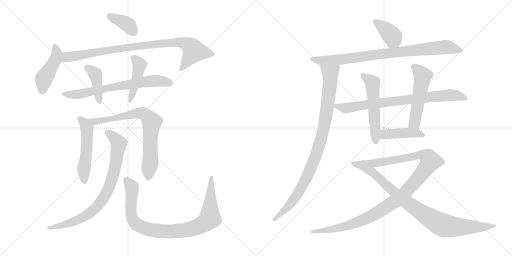
t = 0.00 s
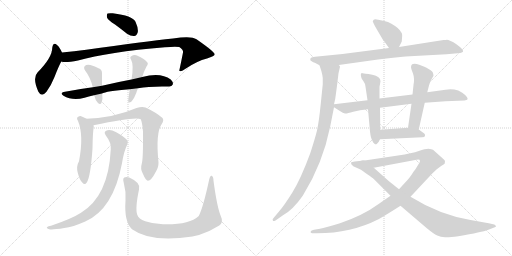
t = 3.02 s
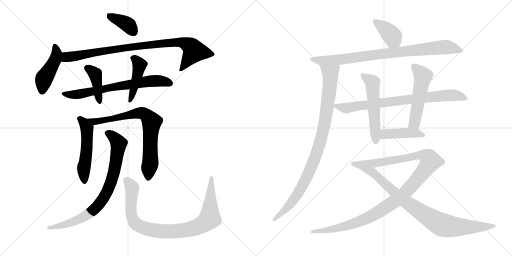
t = 6.04 s
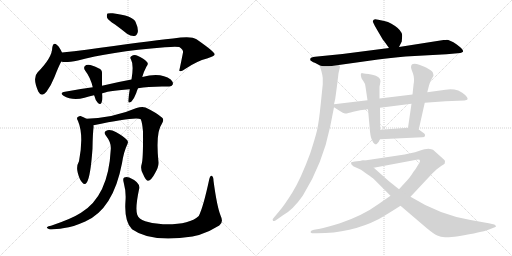
t = 9.06 s
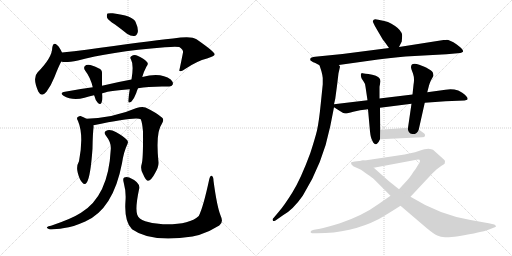
t = 12.07 s
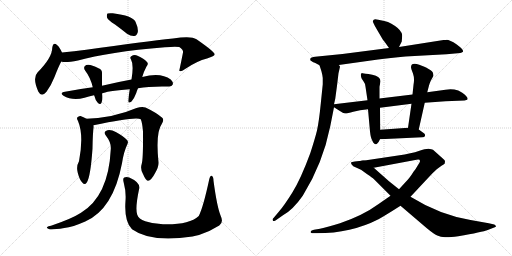
t = 15.09 s

The animated SVG that drew these frames (rendered in a browser with its animation timeline set to each time). Animation: 19 CSS @keyframes rules; one cycle of 15.09 s.

<svg version="1.1" viewBox="0 0 2048 1024" xmlns="http://www.w3.org/2000/svg">
  <g stroke="lightgray" stroke-dasharray="1,1" stroke-width="1" transform="scale(4, 4)">
    <line x1="0" y1="0" x2="256" y2="256"></line>
    <line x1="256" y1="0" x2="0" y2="256"></line>
    <line x1="128" y1="0" x2="128" y2="256"></line>
    <line x1="0" y1="128" x2="256" y2="128"></line>
    <line x1="256" y1="0" x2="512" y2="256"></line>
    <line x1="512" y1="0" x2="256" y2="256"></line>
    <line x1="384" y1="0" x2="384" y2="256"></line>
    <line x1="256" y1="128" x2="512" y2="128"></line>
  </g>
<g transform="scale(1, -1) translate(0, -850)">
   <style type="text/css">
    @keyframes keyframes0 {
      from {
       stroke: black;
       stroke-dashoffset: 378;
       stroke-width: 128;
       }
       55% {
       animation-timing-function: step-end;
       stroke: black;
       stroke-dashoffset: 0;
       stroke-width: 128;
       }
       to {
       stroke: black;
       stroke-width: 1024;
       }
       }
       #make-me-a-hanzi-animation-0 {
         animation: keyframes0 0.557617s both;
         animation-delay: 0.000000s;
         animation-timing-function: linear;
       }
    @keyframes keyframes1 {
      from {
       stroke: black;
       stroke-dashoffset: 446;
       stroke-width: 128;
       }
       59% {
       animation-timing-function: step-end;
       stroke: black;
       stroke-dashoffset: 0;
       stroke-width: 128;
       }
       to {
       stroke: black;
       stroke-width: 1024;
       }
       }
       #make-me-a-hanzi-animation-1 {
         animation: keyframes1 0.612956s both;
         animation-delay: 0.557617s;
         animation-timing-function: linear;
       }
    @keyframes keyframes2 {
      from {
       stroke: black;
       stroke-dashoffset: 895;
       stroke-width: 128;
       }
       74% {
       animation-timing-function: step-end;
       stroke: black;
       stroke-dashoffset: 0;
       stroke-width: 128;
       }
       to {
       stroke: black;
       stroke-width: 1024;
       }
       }
       #make-me-a-hanzi-animation-2 {
         animation: keyframes2 0.978353s both;
         animation-delay: 1.170573s;
         animation-timing-function: linear;
       }
    @keyframes keyframes3 {
      from {
       stroke: black;
       stroke-dashoffset: 687;
       stroke-width: 128;
       }
       69% {
       animation-timing-function: step-end;
       stroke: black;
       stroke-dashoffset: 0;
       stroke-width: 128;
       }
       to {
       stroke: black;
       stroke-width: 1024;
       }
       }
       #make-me-a-hanzi-animation-3 {
         animation: keyframes3 0.809082s both;
         animation-delay: 2.148926s;
         animation-timing-function: linear;
       }
    @keyframes keyframes4 {
      from {
       stroke: black;
       stroke-dashoffset: 404;
       stroke-width: 128;
       }
       57% {
       animation-timing-function: step-end;
       stroke: black;
       stroke-dashoffset: 0;
       stroke-width: 128;
       }
       to {
       stroke: black;
       stroke-width: 1024;
       }
       }
       #make-me-a-hanzi-animation-4 {
         animation: keyframes4 0.578776s both;
         animation-delay: 2.958008s;
         animation-timing-function: linear;
       }
    @keyframes keyframes5 {
      from {
       stroke: black;
       stroke-dashoffset: 439;
       stroke-width: 128;
       }
       59% {
       animation-timing-function: step-end;
       stroke: black;
       stroke-dashoffset: 0;
       stroke-width: 128;
       }
       to {
       stroke: black;
       stroke-width: 1024;
       }
       }
       #make-me-a-hanzi-animation-5 {
         animation: keyframes5 0.607259s both;
         animation-delay: 3.536784s;
         animation-timing-function: linear;
       }
    @keyframes keyframes6 {
      from {
       stroke: black;
       stroke-dashoffset: 518;
       stroke-width: 128;
       }
       63% {
       animation-timing-function: step-end;
       stroke: black;
       stroke-dashoffset: 0;
       stroke-width: 128;
       }
       to {
       stroke: black;
       stroke-width: 1024;
       }
       }
       #make-me-a-hanzi-animation-6 {
         animation: keyframes6 0.671549s both;
         animation-delay: 4.144043s;
         animation-timing-function: linear;
       }
    @keyframes keyframes7 {
      from {
       stroke: black;
       stroke-dashoffset: 756;
       stroke-width: 128;
       }
       71% {
       animation-timing-function: step-end;
       stroke: black;
       stroke-dashoffset: 0;
       stroke-width: 128;
       }
       to {
       stroke: black;
       stroke-width: 1024;
       }
       }
       #make-me-a-hanzi-animation-7 {
         animation: keyframes7 0.865234s both;
         animation-delay: 4.815592s;
         animation-timing-function: linear;
       }
    @keyframes keyframes8 {
      from {
       stroke: black;
       stroke-dashoffset: 801;
       stroke-width: 128;
       }
       72% {
       animation-timing-function: step-end;
       stroke: black;
       stroke-dashoffset: 0;
       stroke-width: 128;
       }
       to {
       stroke: black;
       stroke-width: 1024;
       }
       }
       #make-me-a-hanzi-animation-8 {
         animation: keyframes8 0.901855s both;
         animation-delay: 5.680826s;
         animation-timing-function: linear;
       }
    @keyframes keyframes9 {
      from {
       stroke: black;
       stroke-dashoffset: 922;
       stroke-width: 128;
       }
       75% {
       animation-timing-function: step-end;
       stroke: black;
       stroke-dashoffset: 0;
       stroke-width: 128;
       }
       to {
       stroke: black;
       stroke-width: 1024;
       }
       }
       #make-me-a-hanzi-animation-9 {
         animation: keyframes9 1.000326s both;
         animation-delay: 6.582681s;
         animation-timing-function: linear;
       }
    @keyframes keyframes10 {
      from {
       stroke: black;
       stroke-dashoffset: 386;
       stroke-width: 128;
       }
       56% {
       animation-timing-function: step-end;
       stroke: black;
       stroke-dashoffset: 0;
       stroke-width: 128;
       }
       to {
       stroke: black;
       stroke-width: 1024;
       }
       }
       #make-me-a-hanzi-animation-10 {
         animation: keyframes10 0.564128s both;
         animation-delay: 7.583007s;
         animation-timing-function: linear;
       }
    @keyframes keyframes11 {
      from {
       stroke: black;
       stroke-dashoffset: 858;
       stroke-width: 128;
       }
       74% {
       animation-timing-function: step-end;
       stroke: black;
       stroke-dashoffset: 0;
       stroke-width: 128;
       }
       to {
       stroke: black;
       stroke-width: 1024;
       }
       }
       #make-me-a-hanzi-animation-11 {
         animation: keyframes11 0.948242s both;
         animation-delay: 8.147135s;
         animation-timing-function: linear;
       }
    @keyframes keyframes12 {
      from {
       stroke: black;
       stroke-dashoffset: 945;
       stroke-width: 128;
       }
       75% {
       animation-timing-function: step-end;
       stroke: black;
       stroke-dashoffset: 0;
       stroke-width: 128;
       }
       to {
       stroke: black;
       stroke-width: 1024;
       }
       }
       #make-me-a-hanzi-animation-12 {
         animation: keyframes12 1.019043s both;
         animation-delay: 9.095377s;
         animation-timing-function: linear;
       }
    @keyframes keyframes13 {
      from {
       stroke: black;
       stroke-dashoffset: 781;
       stroke-width: 128;
       }
       72% {
       animation-timing-function: step-end;
       stroke: black;
       stroke-dashoffset: 0;
       stroke-width: 128;
       }
       to {
       stroke: black;
       stroke-width: 1024;
       }
       }
       #make-me-a-hanzi-animation-13 {
         animation: keyframes13 0.885579s both;
         animation-delay: 10.114420s;
         animation-timing-function: linear;
       }
    @keyframes keyframes14 {
      from {
       stroke: black;
       stroke-dashoffset: 537;
       stroke-width: 128;
       }
       64% {
       animation-timing-function: step-end;
       stroke: black;
       stroke-dashoffset: 0;
       stroke-width: 128;
       }
       to {
       stroke: black;
       stroke-width: 1024;
       }
       }
       #make-me-a-hanzi-animation-14 {
         animation: keyframes14 0.687012s both;
         animation-delay: 10.999999s;
         animation-timing-function: linear;
       }
    @keyframes keyframes15 {
      from {
       stroke: black;
       stroke-dashoffset: 521;
       stroke-width: 128;
       }
       63% {
       animation-timing-function: step-end;
       stroke: black;
       stroke-dashoffset: 0;
       stroke-width: 128;
       }
       to {
       stroke: black;
       stroke-width: 1024;
       }
       }
       #make-me-a-hanzi-animation-15 {
         animation: keyframes15 0.673991s both;
         animation-delay: 11.687011s;
         animation-timing-function: linear;
       }
    @keyframes keyframes16 {
      from {
       stroke: black;
       stroke-dashoffset: 429;
       stroke-width: 128;
       }
       58% {
       animation-timing-function: step-end;
       stroke: black;
       stroke-dashoffset: 0;
       stroke-width: 128;
       }
       to {
       stroke: black;
       stroke-width: 1024;
       }
       }
       #make-me-a-hanzi-animation-16 {
         animation: keyframes16 0.599121s both;
         animation-delay: 12.361002s;
         animation-timing-function: linear;
       }
    @keyframes keyframes17 {
      from {
       stroke: black;
       stroke-dashoffset: 1102;
       stroke-width: 128;
       }
       78% {
       animation-timing-function: step-end;
       stroke: black;
       stroke-dashoffset: 0;
       stroke-width: 128;
       }
       to {
       stroke: black;
       stroke-width: 1024;
       }
       }
       #make-me-a-hanzi-animation-17 {
         animation: keyframes17 1.146810s both;
         animation-delay: 12.960123s;
         animation-timing-function: linear;
       }
    @keyframes keyframes18 {
      from {
       stroke: black;
       stroke-dashoffset: 901;
       stroke-width: 128;
       }
       75% {
       animation-timing-function: step-end;
       stroke: black;
       stroke-dashoffset: 0;
       stroke-width: 128;
       }
       to {
       stroke: black;
       stroke-width: 1024;
       }
       }
       #make-me-a-hanzi-animation-18 {
         animation: keyframes18 0.983236s both;
         animation-delay: 14.106933s;
         animation-timing-function: linear;
       }
</style>
<path d="M 460.0 752.0 Q 482.0 736.0 508.0 715.0 Q 523.0 705.0 537.0 706.0 Q 547.0 707.0 551.0 721.0 Q 554.0 736.0 542.0 763.0 Q 530.0 788.0 451.0 797.0 Q 435.0 798.0 430.0 796.0 Q 426.0 792.0 428.0 780.0 Q 432.0 770.0 460.0 752.0 Z" fill="lightgray"></path> 
<path d="M 248.0 640.0 Q 238.0 662.0 229.0 669.0 Q 213.0 684.0 209.0 659.0 Q 209.0 620.0 150.0 560.0 Q 129.0 539.0 153.0 484.0 Q 166.0 459.0 186.0 483.0 Q 204.0 507.0 218.0 542.0 Q 233.0 581.0 245.0 604.0 C 255.0 624.0 255.0 624.0 248.0 640.0 Z" fill="lightgray"></path> 
<path d="M 245.0 604.0 Q 260.0 598.0 312.0 608.0 Q 432.0 642.0 660.0 661.0 Q 703.0 665.0 717.0 662.0 Q 735.0 649.0 732.0 640.0 Q 725.0 604.0 717.0 567.0 L 719.0 566.0 Q 726.0 562.0 742.0 575.0 Q 788.0 606.0 828.0 616.0 Q 859.0 626.0 859.0 633.0 Q 858.0 643.0 786.0 693.0 Q 765.0 708.0 692.0 696.0 Q 581.0 684.0 345.0 651.0 Q 296.0 644.0 248.0 640.0 C 218.0 637.0 215.0 607.0 245.0 604.0 Z" fill="lightgray"></path> 
<path d="M 552.0 497.0 Q 600.0 506.0 674.0 504.0 Q 687.0 503.0 691.0 512.0 Q 694.0 521.0 683.0 532.0 Q 643.0 562.0 569.0 542.0 L 526.0 532.0 Q 471.0 522.0 408.0 507.0 L 371.0 501.0 Q 317.0 494.0 260.0 483.0 Q 236.0 479.0 254.0 467.0 Q 290.0 446.0 338.0 459.0 Q 354.0 465.0 376.0 469.0 L 408.0 476.0 Q 423.0 485.0 519.0 493.0 L 552.0 497.0 Z" fill="lightgray"></path> 
<path d="M 408.0 507.0 L 408.0 556.0 Q 409.0 572.0 394.0 577.0 Q 361.0 595.0 345.0 590.0 Q 330.0 583.0 341.0 567.0 Q 362.0 540.0 371.0 501.0 C 378.0 472.0 368.0 488.0 376.0 469.0 L 377.0 468.0 Q 381.0 450.0 391.0 439.0 Q 401.0 429.0 406.0 439.0 Q 412.0 455.0 409.0 473.0 Q 408.0 474.0 408.0 476.0 L 408.0 507.0 Z" fill="lightgray"></path> 
<path d="M 569.0 542.0 Q 569.0 543.0 570.0 545.0 Q 574.0 561.0 586.0 584.0 Q 596.0 596.0 587.0 603.0 Q 577.0 616.0 550.0 627.0 Q 537.0 633.0 525.0 625.0 Q 518.0 621.0 524.0 612.0 Q 536.0 591.0 526.0 532.0 L 519.0 493.0 Q 513.0 453.0 513.0 445.0 Q 514.0 435.0 526.0 444.0 Q 536.0 454.0 545.0 478.0 Q 548.0 488.0 552.0 497.0 L 569.0 542.0 Z" fill="lightgray"></path> 
<path d="M 346.0 375.0 Q 334.0 382.0 322.0 386.0 Q 315.0 387.0 309.0 380.0 Q 306.0 376.0 312.0 366.0 Q 336.0 309.0 316.0 205.0 Q 304.0 184.0 311.0 159.0 Q 318.0 131.0 329.0 120.0 Q 339.0 108.0 347.0 120.0 Q 362.0 141.0 370.0 256.0 Q 371.0 323.0 375.0 341.0 Q 375.0 345.0 374.0 349.0 C 373.0 360.0 372.0 361.0 346.0 375.0 Z" fill="lightgray"></path> 
<path d="M 567.0 195.0 Q 560.0 174.0 572.0 154.0 Q 584.0 126.0 592.0 127.0 Q 605.0 128.0 620.0 157.0 Q 635.0 181.0 634.0 200.0 Q 622.0 320.0 647.0 354.0 Q 657.0 369.0 650.0 378.0 Q 625.0 400.0 582.0 420.0 Q 567.0 424.0 546.0 418.0 Q 456.0 379.0 346.0 375.0 C 316.0 374.0 345.0 343.0 374.0 349.0 Q 545.0 385.0 563.0 373.0 Q 569.0 360.0 572.0 324.0 Q 573.0 215.0 567.0 195.0 Z" fill="lightgray"></path> 
<path d="M 443.0 252.0 Q 434.0 66.0 324.0 -1.0 Q 287.0 -25.0 204.0 -53.0 Q 192.0 -54.0 189.0 -58.0 Q 183.0 -62.0 197.0 -67.0 Q 209.0 -70.0 257.0 -62.0 Q 291.0 -58.0 341.0 -36.0 Q 453.0 13.0 488.0 197.0 Q 495.0 243.0 509.0 272.0 Q 515.0 282.0 508.0 290.0 Q 493.0 306.0 463.0 322.0 Q 445.0 332.0 430.0 329.0 Q 411.0 325.0 424.0 307.0 Q 446.0 279.0 443.0 252.0 Z" fill="lightgray"></path> 
<path d="M 883.0 -14.0 Q 868.0 22.0 854.0 127.0 Q 854.0 143.0 847.0 147.0 Q 841.0 150.0 837.0 133.0 Q 813.0 21.0 795.0 -14.0 Q 756.0 -50.0 652.0 -47.0 Q 612.0 -46.0 581.0 -35.0 Q 554.0 -25.0 549.0 -9.0 Q 540.0 16.0 556.0 92.0 Q 565.0 119.0 517.0 140.0 Q 505.0 144.0 497.0 140.0 Q 490.0 136.0 495.0 119.0 Q 505.0 82.0 502.0 47.0 Q 496.0 -37.0 528.0 -67.0 Q 604.0 -122.0 770.0 -96.0 Q 782.0 -93.0 796.0 -90.0 Q 836.0 -78.0 877.0 -52.0 Q 895.0 -39.0 883.0 -14.0 Z" fill="lightgray"></path> 
<path d="M 1596.0 662.5 L 1607.0 684.5 L 1608.0 697.5 Q 1610.0 714.5 1606.0 719.5 Q 1598.0 737.5 1564.0 756.5 Q 1553.0 763.5 1537.0 766.5 L 1513.0 771.5 Q 1499.0 775.5 1495.0 771.5 Q 1491.0 767.5 1491.0 765.5 Q 1491.0 763.5 1500.0 745.5 L 1531.0 692.5 Q 1533.0 691.5 1556.0 658.5 C 1573.0 633.5 1583.0 635.5 1596.0 662.5 Z" fill="lightgray"></path> 
<path d="M 1355.0 590.5 L 1512.0 612.5 Q 1560.0 619.5 1622.0 624.5 L 1786.0 633.5 L 1831.0 637.5 Q 1843.0 637.5 1847.0 640.5 Q 1851.0 643.5 1852.0 643.5 L 1852.0 647.5 Q 1851.0 654.5 1827.0 672.5 Q 1794.0 693.5 1784.0 690.5 L 1774.0 690.5 L 1596.0 662.5 L 1556.0 658.5 L 1370.0 634.5 L 1270.0 624.5 Q 1249.0 622.5 1244.0 619.5 Q 1239.0 615.5 1242.0 608.5 L 1253.0 601.5 Q 1257.0 601.5 1278.0 589.5 C 1292.0 581.5 1325.0 586.5 1355.0 590.5 Z" fill="lightgray"></path> 
<path d="M 1354.0 557.5 L 1360.0 583.5 Q 1360.0 585.5 1355.0 590.5 C 1352.0 620.5 1269.0 618.5 1278.0 589.5 L 1286.0 564.5 Q 1290.0 549.5 1291.0 538.5 L 1291.0 513.5 L 1283.0 435.5 Q 1276.0 364.5 1268.0 328.5 Q 1259.0 292.5 1241.0 237.5 Q 1203.0 134.5 1170.0 81.5 Q 1137.0 28.5 1116.0 4.5 L 1095.0 -20.5 Q 1087.0 -27.5 1092.0 -32.5 Q 1093.0 -35.5 1102.0 -31.5 L 1132.0 -10.5 Q 1171.0 10.5 1211.0 67.5 Q 1291.0 195.5 1321.0 345.5 L 1336.0 421.5 L 1336.0 433.5 L 1341.0 455.5 L 1348.0 507.5 L 1354.0 557.5 Z" fill="lightgray"></path> 
<path d="M 1336.0 421.5 L 1358.0 407.5 Q 1373.0 397.5 1380.0 396.5 Q 1387.0 395.5 1413.0 403.5 Q 1438.0 411.5 1472.0 413.5 L 1520.0 419.5 L 1646.0 435.5 L 1699.0 439.5 L 1782.0 445.5 L 1858.0 448.5 Q 1867.0 450.5 1869.0 451.5 Q 1876.0 460.5 1849.0 479.5 Q 1836.0 487.5 1833.0 488.5 Q 1808.0 496.5 1782.0 491.5 L 1709.0 481.5 L 1650.0 472.5 L 1518.0 456.5 L 1470.0 449.5 L 1336.0 433.5 C 1320.0 431.5 1320.0 431.5 1336.0 421.5 Z" fill="lightgray"></path> 
<path d="M 1472.0 413.5 L 1480.0 324.5 Q 1483.0 297.5 1489.0 288.5 Q 1492.0 279.5 1498.0 275.5 Q 1502.0 270.5 1508.0 275.5 Q 1514.0 279.5 1520.0 293.5 L 1521.0 331.5 L 1520.0 419.5 L 1518.0 456.5 L 1518.0 503.5 L 1522.0 525.5 Q 1522.0 544.5 1489.0 551.5 Q 1455.0 557.5 1450.0 557.5 Q 1439.0 558.5 1446.0 537.5 L 1455.0 523.5 Q 1461.0 516.5 1462.0 503.5 L 1470.0 449.5 L 1472.0 413.5 Z" fill="lightgray"></path> 
<path d="M 1675.0 332.5 L 1699.0 439.5 L 1709.0 481.5 L 1716.0 508.5 Q 1718.0 516.5 1723.0 527.5 L 1734.0 547.5 Q 1734.0 550.5 1732.0 558.5 Q 1731.0 564.5 1716.0 573.5 Q 1701.0 582.5 1700.0 582.5 L 1677.0 591.5 Q 1644.0 602.5 1644.0 581.5 Q 1644.0 576.5 1652.0 556.5 Q 1659.0 536.5 1654.0 510.5 L 1650.0 472.5 L 1646.0 435.5 L 1632.0 339.5 C 1628.0 309.5 1668.0 303.5 1675.0 332.5 Z" fill="lightgray"></path> 
<path d="M 1520.0 293.5 L 1689.0 301.5 Q 1699.0 301.5 1700.0 307.5 Q 1701.0 312.5 1697.0 316.5 L 1675.0 332.5 L 1632.0 339.5 L 1521.0 331.5 C 1491.0 329.5 1490.0 292.5 1520.0 293.5 Z" fill="lightgray"></path> 
<path d="M 1562.0 67.5 L 1513.0 33.5 Q 1453.0 -10.5 1360.0 -42.5 Q 1311.0 -57.5 1280.0 -64.5 L 1256.0 -68.5 Q 1244.0 -71.5 1243.0 -75.5 Q 1241.0 -79.5 1244.0 -80.5 Q 1246.0 -82.5 1256.0 -82.5 L 1268.0 -82.5 Q 1404.0 -82.5 1514.0 -26.5 Q 1549.0 -6.5 1602.0 27.5 L 1642.0 63.5 L 1729.0 156.5 L 1747.0 173.5 L 1766.0 187.5 Q 1776.0 193.5 1779.0 196.5 L 1780.0 206.5 Q 1780.0 209.5 1770.0 217.5 L 1732.0 251.5 Q 1727.0 254.5 1714.0 255.5 Q 1701.0 255.5 1675.0 246.5 Q 1649.0 237.5 1592.0 228.5 L 1465.0 209.5 Q 1452.0 209.5 1446.0 207.5 C 1416.0 203.5 1466.0 173.5 1495.0 179.5 L 1666.0 211.5 Q 1680.0 214.5 1680.0 206.5 Q 1680.0 203.5 1677.0 198.5 L 1669.0 185.5 Q 1664.0 175.5 1654.0 163.5 Q 1639.0 139.5 1629.0 129.5 L 1596.0 93.5 L 1562.0 67.5 Z" fill="lightgray"></path> 
<path d="M 1446.0 207.5 L 1419.0 204.5 Q 1406.0 203.5 1404.0 200.5 Q 1402.0 194.5 1413.0 185.5 L 1444.0 171.5 L 1469.0 153.5 Q 1489.0 140.5 1496.0 133.5 L 1562.0 67.5 L 1602.0 27.5 L 1705.0 -60.5 Q 1735.0 -85.5 1749.0 -91.5 Q 1763.0 -98.5 1780.0 -98.5 Q 1796.0 -99.5 1833.0 -94.5 Q 1930.0 -77.5 1951.0 -69.5 L 1974.0 -60.5 Q 1980.0 -58.5 1983.0 -56.5 Q 1985.0 -55.5 1983.0 -53.5 Q 1983.0 -49.5 1977.0 -47.5 L 1955.0 -42.5 L 1882.0 -29.5 Q 1758.0 -8.5 1642.0 63.5 L 1596.0 93.5 L 1556.0 125.5 Q 1530.0 148.5 1495.0 179.5 C 1473.0 199.5 1461.0 209.5 1446.0 207.5 Z" fill="lightgray"></path> 
      <clipPath id="make-me-a-hanzi-clip-0">
      <path d="M 460.0 752.0 Q 482.0 736.0 508.0 715.0 Q 523.0 705.0 537.0 706.0 Q 547.0 707.0 551.0 721.0 Q 554.0 736.0 542.0 763.0 Q 530.0 788.0 451.0 797.0 Q 435.0 798.0 430.0 796.0 Q 426.0 792.0 428.0 780.0 Q 432.0 770.0 460.0 752.0 Z" fill="lightgray"></path>
      </clipPath>
      <path clip-path="url(#make-me-a-hanzi-clip-0)" d="M 435.0 790.0 L 515.0 749.0 L 534.0 723.0 " fill="none" id="make-me-a-hanzi-animation-0" stroke-dasharray="250 500" stroke-linecap="round"></path>

      <clipPath id="make-me-a-hanzi-clip-1">
      <path d="M 248.0 640.0 Q 238.0 662.0 229.0 669.0 Q 213.0 684.0 209.0 659.0 Q 209.0 620.0 150.0 560.0 Q 129.0 539.0 153.0 484.0 Q 166.0 459.0 186.0 483.0 Q 204.0 507.0 218.0 542.0 Q 233.0 581.0 245.0 604.0 C 255.0 624.0 255.0 624.0 248.0 640.0 Z" fill="lightgray"></path>
      </clipPath>
      <path clip-path="url(#make-me-a-hanzi-clip-1)" d="M 219.0 663.0 L 227.0 636.0 L 224.0 624.0 L 175.0 532.0 L 168.0 487.0 " fill="none" id="make-me-a-hanzi-animation-1" stroke-dasharray="318 636" stroke-linecap="round"></path>

      <clipPath id="make-me-a-hanzi-clip-2">
      <path d="M 245.0 604.0 Q 260.0 598.0 312.0 608.0 Q 432.0 642.0 660.0 661.0 Q 703.0 665.0 717.0 662.0 Q 735.0 649.0 732.0 640.0 Q 725.0 604.0 717.0 567.0 L 719.0 566.0 Q 726.0 562.0 742.0 575.0 Q 788.0 606.0 828.0 616.0 Q 859.0 626.0 859.0 633.0 Q 858.0 643.0 786.0 693.0 Q 765.0 708.0 692.0 696.0 Q 581.0 684.0 345.0 651.0 Q 296.0 644.0 248.0 640.0 C 218.0 637.0 215.0 607.0 245.0 604.0 Z" fill="lightgray"></path>
      </clipPath>
      <path clip-path="url(#make-me-a-hanzi-clip-2)" d="M 250.0 610.0 L 264.0 621.0 L 438.0 651.0 L 727.0 681.0 L 756.0 669.0 L 776.0 644.0 L 731.0 577.0 L 722.0 574.0 " fill="none" id="make-me-a-hanzi-animation-2" stroke-dasharray="767 1534" stroke-linecap="round"></path>

      <clipPath id="make-me-a-hanzi-clip-3">
      <path d="M 552.0 497.0 Q 600.0 506.0 674.0 504.0 Q 687.0 503.0 691.0 512.0 Q 694.0 521.0 683.0 532.0 Q 643.0 562.0 569.0 542.0 L 526.0 532.0 Q 471.0 522.0 408.0 507.0 L 371.0 501.0 Q 317.0 494.0 260.0 483.0 Q 236.0 479.0 254.0 467.0 Q 290.0 446.0 338.0 459.0 Q 354.0 465.0 376.0 469.0 L 408.0 476.0 Q 423.0 485.0 519.0 493.0 L 552.0 497.0 Z" fill="lightgray"></path>
      </clipPath>
      <path clip-path="url(#make-me-a-hanzi-clip-3)" d="M 255.0 476.0 L 312.0 473.0 L 613.0 527.0 L 659.0 524.0 L 680.0 516.0 " fill="none" id="make-me-a-hanzi-animation-3" stroke-dasharray="559 1118" stroke-linecap="round"></path>

      <clipPath id="make-me-a-hanzi-clip-4">
      <path d="M 408.0 507.0 L 408.0 556.0 Q 409.0 572.0 394.0 577.0 Q 361.0 595.0 345.0 590.0 Q 330.0 583.0 341.0 567.0 Q 362.0 540.0 371.0 501.0 C 378.0 472.0 368.0 488.0 376.0 469.0 L 377.0 468.0 Q 381.0 450.0 391.0 439.0 Q 401.0 429.0 406.0 439.0 Q 412.0 455.0 409.0 473.0 Q 408.0 474.0 408.0 476.0 L 408.0 507.0 Z" fill="lightgray"></path>
      </clipPath>
      <path clip-path="url(#make-me-a-hanzi-clip-4)" d="M 349.0 577.0 L 381.0 553.0 L 399.0 447.0 " fill="none" id="make-me-a-hanzi-animation-4" stroke-dasharray="276 552" stroke-linecap="round"></path>

      <clipPath id="make-me-a-hanzi-clip-5">
      <path d="M 569.0 542.0 Q 569.0 543.0 570.0 545.0 Q 574.0 561.0 586.0 584.0 Q 596.0 596.0 587.0 603.0 Q 577.0 616.0 550.0 627.0 Q 537.0 633.0 525.0 625.0 Q 518.0 621.0 524.0 612.0 Q 536.0 591.0 526.0 532.0 L 519.0 493.0 Q 513.0 453.0 513.0 445.0 Q 514.0 435.0 526.0 444.0 Q 536.0 454.0 545.0 478.0 Q 548.0 488.0 552.0 497.0 L 569.0 542.0 Z" fill="lightgray"></path>
      </clipPath>
      <path clip-path="url(#make-me-a-hanzi-clip-5)" d="M 535.0 618.0 L 558.0 589.0 L 520.0 448.0 " fill="none" id="make-me-a-hanzi-animation-5" stroke-dasharray="311 622" stroke-linecap="round"></path>

      <clipPath id="make-me-a-hanzi-clip-6">
      <path d="M 346.0 375.0 Q 334.0 382.0 322.0 386.0 Q 315.0 387.0 309.0 380.0 Q 306.0 376.0 312.0 366.0 Q 336.0 309.0 316.0 205.0 Q 304.0 184.0 311.0 159.0 Q 318.0 131.0 329.0 120.0 Q 339.0 108.0 347.0 120.0 Q 362.0 141.0 370.0 256.0 Q 371.0 323.0 375.0 341.0 Q 375.0 345.0 374.0 349.0 C 373.0 360.0 372.0 361.0 346.0 375.0 Z" fill="lightgray"></path>
      </clipPath>
      <path clip-path="url(#make-me-a-hanzi-clip-6)" d="M 319.0 375.0 L 348.0 337.0 L 347.0 245.0 L 335.0 180.0 L 338.0 124.0 " fill="none" id="make-me-a-hanzi-animation-6" stroke-dasharray="390 780" stroke-linecap="round"></path>

      <clipPath id="make-me-a-hanzi-clip-7">
      <path d="M 567.0 195.0 Q 560.0 174.0 572.0 154.0 Q 584.0 126.0 592.0 127.0 Q 605.0 128.0 620.0 157.0 Q 635.0 181.0 634.0 200.0 Q 622.0 320.0 647.0 354.0 Q 657.0 369.0 650.0 378.0 Q 625.0 400.0 582.0 420.0 Q 567.0 424.0 546.0 418.0 Q 456.0 379.0 346.0 375.0 C 316.0 374.0 345.0 343.0 374.0 349.0 Q 545.0 385.0 563.0 373.0 Q 569.0 360.0 572.0 324.0 Q 573.0 215.0 567.0 195.0 Z" fill="lightgray"></path>
      </clipPath>
      <path clip-path="url(#make-me-a-hanzi-clip-7)" d="M 354.0 375.0 L 386.0 361.0 L 531.0 394.0 L 579.0 394.0 L 607.0 362.0 L 601.0 313.0 L 602.0 209.0 L 593.0 137.0 " fill="none" id="make-me-a-hanzi-animation-7" stroke-dasharray="628 1256" stroke-linecap="round"></path>

      <clipPath id="make-me-a-hanzi-clip-8">
      <path d="M 443.0 252.0 Q 434.0 66.0 324.0 -1.0 Q 287.0 -25.0 204.0 -53.0 Q 192.0 -54.0 189.0 -58.0 Q 183.0 -62.0 197.0 -67.0 Q 209.0 -70.0 257.0 -62.0 Q 291.0 -58.0 341.0 -36.0 Q 453.0 13.0 488.0 197.0 Q 495.0 243.0 509.0 272.0 Q 515.0 282.0 508.0 290.0 Q 493.0 306.0 463.0 322.0 Q 445.0 332.0 430.0 329.0 Q 411.0 325.0 424.0 307.0 Q 446.0 279.0 443.0 252.0 Z" fill="lightgray"></path>
      </clipPath>
      <path clip-path="url(#make-me-a-hanzi-clip-8)" d="M 430.0 317.0 L 449.0 307.0 L 475.0 276.0 L 455.0 155.0 L 418.0 64.0 L 387.0 22.0 L 339.0 -16.0 L 245.0 -54.0 L 198.0 -58.0 " fill="none" id="make-me-a-hanzi-animation-8" stroke-dasharray="673 1346" stroke-linecap="round"></path>

      <clipPath id="make-me-a-hanzi-clip-9">
      <path d="M 883.0 -14.0 Q 868.0 22.0 854.0 127.0 Q 854.0 143.0 847.0 147.0 Q 841.0 150.0 837.0 133.0 Q 813.0 21.0 795.0 -14.0 Q 756.0 -50.0 652.0 -47.0 Q 612.0 -46.0 581.0 -35.0 Q 554.0 -25.0 549.0 -9.0 Q 540.0 16.0 556.0 92.0 Q 565.0 119.0 517.0 140.0 Q 505.0 144.0 497.0 140.0 Q 490.0 136.0 495.0 119.0 Q 505.0 82.0 502.0 47.0 Q 496.0 -37.0 528.0 -67.0 Q 604.0 -122.0 770.0 -96.0 Q 782.0 -93.0 796.0 -90.0 Q 836.0 -78.0 877.0 -52.0 Q 895.0 -39.0 883.0 -14.0 Z" fill="lightgray"></path>
      </clipPath>
      <path clip-path="url(#make-me-a-hanzi-clip-9)" d="M 504.0 132.0 L 527.0 103.0 L 524.0 2.0 L 539.0 -40.0 L 586.0 -66.0 L 667.0 -76.0 L 755.0 -68.0 L 792.0 -57.0 L 835.0 -28.0 L 846.0 141.0 " fill="none" id="make-me-a-hanzi-animation-9" stroke-dasharray="794 1588" stroke-linecap="round"></path>

      <clipPath id="make-me-a-hanzi-clip-10">
      <path d="M 1596.0 662.5 L 1607.0 684.5 L 1608.0 697.5 Q 1610.0 714.5 1606.0 719.5 Q 1598.0 737.5 1564.0 756.5 Q 1553.0 763.5 1537.0 766.5 L 1513.0 771.5 Q 1499.0 775.5 1495.0 771.5 Q 1491.0 767.5 1491.0 765.5 Q 1491.0 763.5 1500.0 745.5 L 1531.0 692.5 Q 1533.0 691.5 1556.0 658.5 C 1573.0 633.5 1583.0 635.5 1596.0 662.5 Z" fill="lightgray"></path>
      </clipPath>
      <path clip-path="url(#make-me-a-hanzi-clip-10)" d="M 1498.0 764.5 L 1563.0 713.5 L 1588.0 673.5 " fill="none" id="make-me-a-hanzi-animation-10" stroke-dasharray="258 516" stroke-linecap="round"></path>

      <clipPath id="make-me-a-hanzi-clip-11">
      <path d="M 1355.0 590.5 L 1512.0 612.5 Q 1560.0 619.5 1622.0 624.5 L 1786.0 633.5 L 1831.0 637.5 Q 1843.0 637.5 1847.0 640.5 Q 1851.0 643.5 1852.0 643.5 L 1852.0 647.5 Q 1851.0 654.5 1827.0 672.5 Q 1794.0 693.5 1784.0 690.5 L 1774.0 690.5 L 1596.0 662.5 L 1556.0 658.5 L 1370.0 634.5 L 1270.0 624.5 Q 1249.0 622.5 1244.0 619.5 Q 1239.0 615.5 1242.0 608.5 L 1253.0 601.5 Q 1257.0 601.5 1278.0 589.5 C 1292.0 581.5 1325.0 586.5 1355.0 590.5 Z" fill="lightgray"></path>
      </clipPath>
      <path clip-path="url(#make-me-a-hanzi-clip-11)" d="M 1251.0 612.5 L 1285.0 606.5 L 1360.0 611.5 L 1551.0 638.5 L 1787.0 662.5 L 1847.0 645.5 " fill="none" id="make-me-a-hanzi-animation-11" stroke-dasharray="730 1460" stroke-linecap="round"></path>

      <clipPath id="make-me-a-hanzi-clip-12">
      <path d="M 1354.0 557.5 L 1360.0 583.5 Q 1360.0 585.5 1355.0 590.5 C 1352.0 620.5 1269.0 618.5 1278.0 589.5 L 1286.0 564.5 Q 1290.0 549.5 1291.0 538.5 L 1291.0 513.5 L 1283.0 435.5 Q 1276.0 364.5 1268.0 328.5 Q 1259.0 292.5 1241.0 237.5 Q 1203.0 134.5 1170.0 81.5 Q 1137.0 28.5 1116.0 4.5 L 1095.0 -20.5 Q 1087.0 -27.5 1092.0 -32.5 Q 1093.0 -35.5 1102.0 -31.5 L 1132.0 -10.5 Q 1171.0 10.5 1211.0 67.5 Q 1291.0 195.5 1321.0 345.5 L 1336.0 421.5 L 1336.0 433.5 L 1341.0 455.5 L 1348.0 507.5 L 1354.0 557.5 Z" fill="lightgray"></path>
      </clipPath>
      <path clip-path="url(#make-me-a-hanzi-clip-12)" d="M 1286.0 585.5 L 1317.0 561.5 L 1322.0 542.5 L 1306.0 403.5 L 1277.0 267.5 L 1239.0 167.5 L 1189.0 71.5 L 1132.0 2.5 L 1097.0 -27.5 " fill="none" id="make-me-a-hanzi-animation-12" stroke-dasharray="817 1634" stroke-linecap="round"></path>

      <clipPath id="make-me-a-hanzi-clip-13">
      <path d="M 1336.0 421.5 L 1358.0 407.5 Q 1373.0 397.5 1380.0 396.5 Q 1387.0 395.5 1413.0 403.5 Q 1438.0 411.5 1472.0 413.5 L 1520.0 419.5 L 1646.0 435.5 L 1699.0 439.5 L 1782.0 445.5 L 1858.0 448.5 Q 1867.0 450.5 1869.0 451.5 Q 1876.0 460.5 1849.0 479.5 Q 1836.0 487.5 1833.0 488.5 Q 1808.0 496.5 1782.0 491.5 L 1709.0 481.5 L 1650.0 472.5 L 1518.0 456.5 L 1470.0 449.5 L 1336.0 433.5 C 1320.0 431.5 1320.0 431.5 1336.0 421.5 Z" fill="lightgray"></path>
      </clipPath>
      <path clip-path="url(#make-me-a-hanzi-clip-13)" d="M 1344.0 427.5 L 1382.0 417.5 L 1645.0 454.5 L 1811.0 470.5 L 1862.0 456.5 " fill="none" id="make-me-a-hanzi-animation-13" stroke-dasharray="653 1306" stroke-linecap="round"></path>

      <clipPath id="make-me-a-hanzi-clip-14">
      <path d="M 1472.0 413.5 L 1480.0 324.5 Q 1483.0 297.5 1489.0 288.5 Q 1492.0 279.5 1498.0 275.5 Q 1502.0 270.5 1508.0 275.5 Q 1514.0 279.5 1520.0 293.5 L 1521.0 331.5 L 1520.0 419.5 L 1518.0 456.5 L 1518.0 503.5 L 1522.0 525.5 Q 1522.0 544.5 1489.0 551.5 Q 1455.0 557.5 1450.0 557.5 Q 1439.0 558.5 1446.0 537.5 L 1455.0 523.5 Q 1461.0 516.5 1462.0 503.5 L 1470.0 449.5 L 1472.0 413.5 Z" fill="lightgray"></path>
      </clipPath>
      <path clip-path="url(#make-me-a-hanzi-clip-14)" d="M 1452.0 547.5 L 1490.0 520.5 L 1503.0 286.5 " fill="none" id="make-me-a-hanzi-animation-14" stroke-dasharray="409 818" stroke-linecap="round"></path>

      <clipPath id="make-me-a-hanzi-clip-15">
      <path d="M 1675.0 332.5 L 1699.0 439.5 L 1709.0 481.5 L 1716.0 508.5 Q 1718.0 516.5 1723.0 527.5 L 1734.0 547.5 Q 1734.0 550.5 1732.0 558.5 Q 1731.0 564.5 1716.0 573.5 Q 1701.0 582.5 1700.0 582.5 L 1677.0 591.5 Q 1644.0 602.5 1644.0 581.5 Q 1644.0 576.5 1652.0 556.5 Q 1659.0 536.5 1654.0 510.5 L 1650.0 472.5 L 1646.0 435.5 L 1632.0 339.5 C 1628.0 309.5 1668.0 303.5 1675.0 332.5 Z" fill="lightgray"></path>
      </clipPath>
      <path clip-path="url(#make-me-a-hanzi-clip-15)" d="M 1656.0 583.5 L 1692.0 546.5 L 1659.0 360.5 L 1640.0 345.5 " fill="none" id="make-me-a-hanzi-animation-15" stroke-dasharray="393 786" stroke-linecap="round"></path>

      <clipPath id="make-me-a-hanzi-clip-16">
      <path d="M 1520.0 293.5 L 1689.0 301.5 Q 1699.0 301.5 1700.0 307.5 Q 1701.0 312.5 1697.0 316.5 L 1675.0 332.5 L 1632.0 339.5 L 1521.0 331.5 C 1491.0 329.5 1490.0 292.5 1520.0 293.5 Z" fill="lightgray"></path>
      </clipPath>
      <path clip-path="url(#make-me-a-hanzi-clip-16)" d="M 1527.0 299.5 L 1537.0 312.5 L 1546.0 314.5 L 1625.0 319.5 L 1692.0 309.5 " fill="none" id="make-me-a-hanzi-animation-16" stroke-dasharray="301 602" stroke-linecap="round"></path>

      <clipPath id="make-me-a-hanzi-clip-17">
      <path d="M 1562.0 67.5 L 1513.0 33.5 Q 1453.0 -10.5 1360.0 -42.5 Q 1311.0 -57.5 1280.0 -64.5 L 1256.0 -68.5 Q 1244.0 -71.5 1243.0 -75.5 Q 1241.0 -79.5 1244.0 -80.5 Q 1246.0 -82.5 1256.0 -82.5 L 1268.0 -82.5 Q 1404.0 -82.5 1514.0 -26.5 Q 1549.0 -6.5 1602.0 27.5 L 1642.0 63.5 L 1729.0 156.5 L 1747.0 173.5 L 1766.0 187.5 Q 1776.0 193.5 1779.0 196.5 L 1780.0 206.5 Q 1780.0 209.5 1770.0 217.5 L 1732.0 251.5 Q 1727.0 254.5 1714.0 255.5 Q 1701.0 255.5 1675.0 246.5 Q 1649.0 237.5 1592.0 228.5 L 1465.0 209.5 Q 1452.0 209.5 1446.0 207.5 C 1416.0 203.5 1466.0 173.5 1495.0 179.5 L 1666.0 211.5 Q 1680.0 214.5 1680.0 206.5 Q 1680.0 203.5 1677.0 198.5 L 1669.0 185.5 Q 1664.0 175.5 1654.0 163.5 Q 1639.0 139.5 1629.0 129.5 L 1596.0 93.5 L 1562.0 67.5 Z" fill="lightgray"></path>
      </clipPath>
      <path clip-path="url(#make-me-a-hanzi-clip-17)" d="M 1459.0 206.5 L 1497.0 196.5 L 1690.0 228.5 L 1714.0 219.5 L 1721.0 205.5 L 1690.0 159.5 L 1619.0 78.5 L 1580.0 45.5 L 1507.0 -1.5 L 1386.0 -53.5 L 1293.0 -73.5 L 1251.0 -76.5 " fill="none" id="make-me-a-hanzi-animation-17" stroke-dasharray="974 1948" stroke-linecap="round"></path>

      <clipPath id="make-me-a-hanzi-clip-18">
      <path d="M 1446.0 207.5 L 1419.0 204.5 Q 1406.0 203.5 1404.0 200.5 Q 1402.0 194.5 1413.0 185.5 L 1444.0 171.5 L 1469.0 153.5 Q 1489.0 140.5 1496.0 133.5 L 1562.0 67.5 L 1602.0 27.5 L 1705.0 -60.5 Q 1735.0 -85.5 1749.0 -91.5 Q 1763.0 -98.5 1780.0 -98.5 Q 1796.0 -99.5 1833.0 -94.5 Q 1930.0 -77.5 1951.0 -69.5 L 1974.0 -60.5 Q 1980.0 -58.5 1983.0 -56.5 Q 1985.0 -55.5 1983.0 -53.5 Q 1983.0 -49.5 1977.0 -47.5 L 1955.0 -42.5 L 1882.0 -29.5 Q 1758.0 -8.5 1642.0 63.5 L 1596.0 93.5 L 1556.0 125.5 Q 1530.0 148.5 1495.0 179.5 C 1473.0 199.5 1461.0 209.5 1446.0 207.5 Z" fill="lightgray"></path>
      </clipPath>
      <path clip-path="url(#make-me-a-hanzi-clip-18)" d="M 1413.0 198.5 L 1441.0 191.5 L 1480.0 168.5 L 1625.0 42.5 L 1767.0 -48.5 L 1861.0 -58.5 L 1977.0 -54.5 " fill="none" id="make-me-a-hanzi-animation-18" stroke-dasharray="773 1546" stroke-linecap="round"></path>

</g>
</svg>
